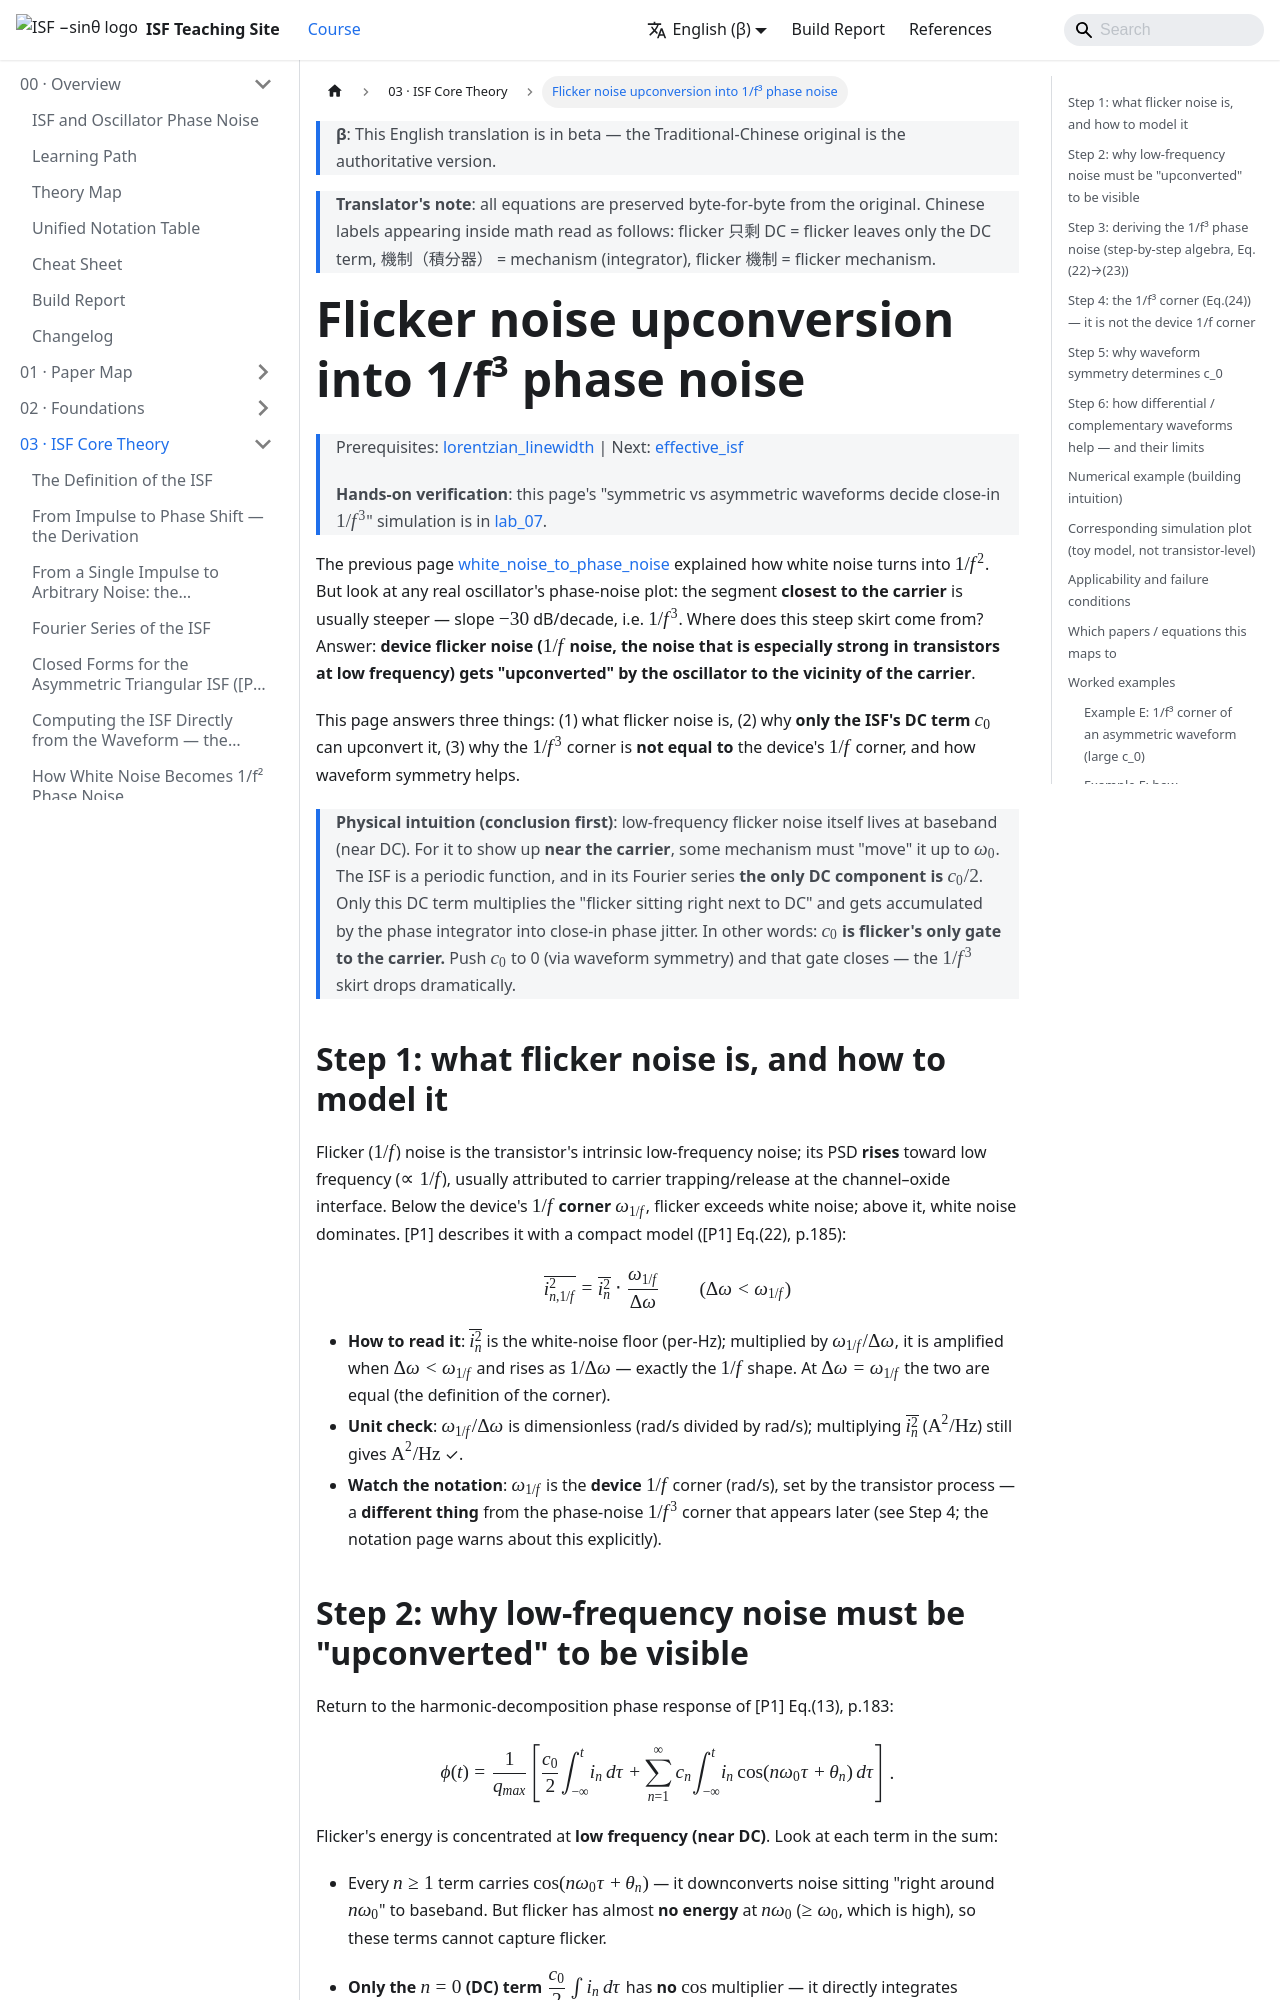

repository: gmcycle7/isf-teaching-site · page: en/03_isf_core_theory/flicker_noise_upconversion/index.html · generator: docusaurus

---
title: Flicker noise 上轉成 1/f³ phase noise
description: 為何 device 1/f 雜訊被 ISF 的 DC 項 c₀ 上轉成 close-in 1/f³；推導 [P1] Eq.(22),(23),(24)，並說明 1/f³ corner ≠ device 1/f corner、波形對稱性為何關鍵。
---

# Flicker noise 上轉成 1/f³ phase noise

> 先備：[lorentzian_linewidth](/03_isf_core_theory/lorentzian_linewidth) ｜ 接下來：[effective_isf](/03_isf_core_theory/effective_isf)
>
> **動手驗證**：本頁「對稱 vs 非對稱波形決定 close-in $1/f^3$」的模擬見 [lab_07](/04_simulation_labs/lab_07_flicker_noise_upconversion)。

上一頁 [white_noise_to_phase_noise](/03_isf_core_theory/white_noise_to_phase_noise) 解釋了白噪怎麼變
$1/f^2$。但你看任何真實振盪器的 phase noise 圖，**最靠近載波**那一段通常更陡——斜率
$-30$ dB/decade，也就是 $1/f^3$。這段陡裙邊是哪來的？答案是 **device flicker noise（閃爍雜訊、
$1/f$ 雜訊，電晶體在低頻特別大的那種雜訊）被振盪器「上轉」（upconvert）到載波附近**。

這頁回答三件事：(1) flicker noise 是什麼、(2) 為什麼**只有 ISF 的 DC 項 $c_0$** 能把它上轉、
(3) 為什麼 $1/f^3$ corner **不等於** device 的 $1/f$ corner，以及波形對稱性如何幫上忙。

> **物理直覺（先講結論）**：低頻 flicker 雜訊本身在 baseband（接近 DC）。要讓它出現在
> **載波附近**，必須有某個機制把它「搬」上去 $\omega_0$。ISF 是個週期函數，它的傅立葉級數裡
> **唯一的 DC 成分就是 $c_0/2$**。只有這個 DC 項會跟「就在 DC 附近的 flicker」相乘並被相位積分器
> 累積成 close-in 相位抖動。換句話說：**$c_0$ 是 flicker 通往載波的唯一閘門。** 把 $c_0$ 壓到 0
> （靠波形對稱），這扇門就關上了，$1/f^3$ 裙邊大幅下降。

## 第 1 步：flicker noise 是什麼，model 怎麼寫

flicker（$1/f$）noise 是電晶體的本質低頻雜訊，PSD 隨頻率往低處**上升**（$\propto 1/f$），
通常歸因於通道-氧化層介面的載子捕捉/釋放。在 device 的 **$1/f$ corner** $\omega_{1/f}$ 以下，
flicker 超過白噪；以上則白噪主導。[P1] 用一個簡潔模型描述（[P1] Eq.(22), p.185）：

$$
\overline{i_{n,1/f}^2}=\overline{i_n^2}\cdot\frac{\omega_{1/f}}{\Delta\omega}\qquad(\Delta\omega<\omega_{1/f})
$$

- **怎麼讀**：$\overline{i_n^2}$ 是白噪平台（per-Hz）；乘上 $\omega_{1/f}/\Delta\omega$ 後，
  在 $\Delta\omega<\omega_{1/f}$ 時放大、且隨 $1/\Delta\omega$ 上升——這就是 $1/f$ 形狀。
  在 $\Delta\omega=\omega_{1/f}$ 處兩者相等（corner 的定義）。
- **單位檢查**：$\omega_{1/f}/\Delta\omega$ 無因次（rad/s 除以 rad/s）；
  乘上 $\overline{i_n^2}$（$\text{A}^2/\text{Hz}$）仍是 $\text{A}^2/\text{Hz}$ ✓。
- **注意符號**：$\omega_{1/f}$ 是 **device** 的 $1/f$ corner（rad/s），來自電晶體製程，
  跟稍後的 phase-noise $1/f^3$ corner 是**兩回事**（見第 4 步，notation 頁也特別警告過）。
